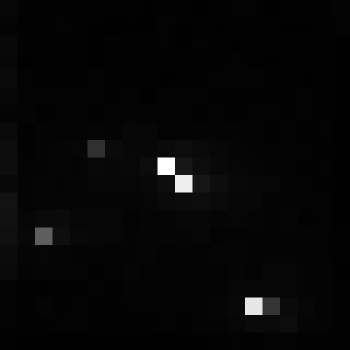

Data behind this chart, as committed beside it:
, xmin, ymin, lat, lon, area, perimeter, max_nanowatts, min_nanowatts, moonlight_illumination, clear_sky_confidence, mean_nanowatts
0, 624, 3414, -3.62, -3.62, 1.0, 0.0, 48.92, 0.02798, 11.84, 0.0, 1.269
